Run: headless pygame with SDL's dummy video driver; simulated clock (each Clock.tick advances the game by its frame time, no real sleeping); random seed 0; keys injected as events and as key.get_pressed() state; no mouse input.
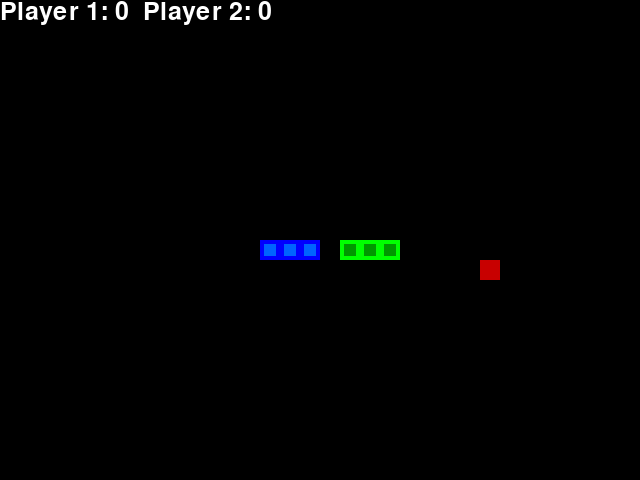
Frame 1 of 1 · flips 1–60 · no input (game ended)

The pygame program that drew these frames:

import pygame
import random
from enum import Enum
from collections import namedtuple

class Direction(Enum):
    RIGHT = 1
    LEFT = 2
    UP = 3
    DOWN = 4

Point = namedtuple("Point", "x, y")

pygame.display.init()
pygame.font.init()

font = pygame.font.Font(pygame.font.get_default_font(), 25)

# rgb colors
WHITE = (255, 255, 255)
RED = (200, 0, 0)
BLUE1 = (0, 0, 255)
BLUE2 = (0, 100, 255)
GREEN1 = (0, 255, 0)
GREEN2 = (0, 150, 0)
BLACK = (0, 0, 0)

BLOCK_SIZE = 20
SPEED = 4

class SnakeGame:

    def __init__(self, width=640, height=480):
        self.w = width
        self.h = height

        self.display = pygame.display.set_mode((self.w, self.h))
        pygame.display.set_caption("Two Player Snake Game")
        self.clock = pygame.time.Clock()

        # Player 1 initialization
        self.direction1 = Direction.RIGHT
        self.head1 = Point(self.w / 4, self.h / 2)
        self.snake1 = [self.head1,
                      Point(self.head1.x - BLOCK_SIZE, self.head1.y),
                      Point(self.head1.x - (2 * BLOCK_SIZE), self.head1.y)]

        # Player 2 initialization
        self.direction2 = Direction.LEFT
        self.head2 = Point(3 * self.w / 4, self.h / 2)
        self.snake2 = [self.head2,
                      Point(self.head2.x + BLOCK_SIZE, self.head2.y),
                      Point(self.head2.x + (2 * BLOCK_SIZE), self.head2.y)]

        self.score1 = 0
        self.score2 = 0
        self.food = None

        self.placeFood()

    def placeFood(self):
        x = random.randint(0, (self.w - BLOCK_SIZE) // BLOCK_SIZE) * BLOCK_SIZE
        y = random.randint(0, (self.h - BLOCK_SIZE) // BLOCK_SIZE) * BLOCK_SIZE
        self.food = Point(x, y)
        if self.food in self.snake1 or self.food in self.snake2:
            self.placeFood()

    def playStep(self):
        for event in pygame.event.get():
            if event == pygame.QUIT:
                pygame.quit()
                quit()

            if event.type == pygame.KEYDOWN:
                # Player 1 controls
                if event.key == pygame.K_LEFT and self.direction1 != Direction.RIGHT:
                    self.direction1 = Direction.LEFT
                elif event.key == pygame.K_RIGHT and self.direction1 != Direction.LEFT:
                    self.direction1 = Direction.RIGHT
                elif event.key == pygame.K_UP and self.direction1 != Direction.DOWN:
                    self.direction1 = Direction.UP
                elif event.key == pygame.K_DOWN and self.direction1 != Direction.UP:
                    self.direction1 = Direction.DOWN

                # Player 2 controls
                if event.key == pygame.K_a and self.direction2 != Direction.RIGHT:
                    self.direction2 = Direction.LEFT
                elif event.key == pygame.K_d and self.direction2 != Direction.LEFT:
                    self.direction2 = Direction.RIGHT
                elif event.key == pygame.K_w and self.direction2 != Direction.DOWN:
                    self.direction2 = Direction.UP
                elif event.key == pygame.K_s and self.direction2 != Direction.UP:
                    self.direction2 = Direction.DOWN

        # Move the snakes
        self.moveSnake(self.snake1, self.direction1)
        self.moveSnake(self.snake2, self.direction2)

        # Check for collisions
        if self.isCollision(self.snake1): # or self.isCollision(self.snake2):
            return True, self.score1#, self.score2

        # Handle collisions between players
        if self.handlePlayerCollision():
            return True, self.score1, self.score2

        # Check if food is eaten
        if self.head1 == self.food:
            self.score1 += 1
            self.placeFood()
        else:
            self.snake1.pop()

        if self.head2 == self.food:
            self.score2 += 1
            self.placeFood()
        else:
            self.snake2.pop()

        self.updateUi()
        self.clock.tick(SPEED)
        return False, self.score1, self.score2

    def isCollision(self, snake):
        head = snake[0]

        # Check if snake hits the wall
        if head.x > self.w - BLOCK_SIZE or head.x < 0 or head.y > self.h - BLOCK_SIZE or head.y < 0:
            return True

        # Check if snake hits itself
        if head in snake[1:]:
            return True

        return False

    def handlePlayerCollision(self):
        if self.head1 in self.snake2[1:]:
            self.snake2.pop()
            if len(self.snake2) == 0:
                return True
        if self.head2 in self.snake1[1:]:
            self.snake1.pop()
            if len(self.snake1) == 0:
                return True
        if self.head1 == self.head2:
            return True
        return False

    def moveSnake(self, snake, direction):
    # Get the current head position
        head = snake[0]
        x, y = head.x, head.y

        # Update the head's position based on the direction
        if direction == Direction.RIGHT:
            x += BLOCK_SIZE
        elif direction == Direction.LEFT:
            x -= BLOCK_SIZE
        elif direction == Direction.DOWN:
            y += BLOCK_SIZE
        elif direction == Direction.UP:
            y -= BLOCK_SIZE

        # Create the new head position
        new_head = Point(x, y)

        # Insert the new head at the start of the snake
        snake.insert(0, new_head)

        # Update the appropriate head attribute based on the snake
        if snake == self.snake1:
            self.head1 = new_head
        elif snake == self.snake2:
            self.head2 = new_head


    def updateUi(self):
        self.display.fill(BLACK)

        # Draw Player 1 snake
        for p in self.snake1:
            pygame.draw.rect(self.display, BLUE1, pygame.Rect(p.x, p.y, BLOCK_SIZE, BLOCK_SIZE))
            pygame.draw.rect(self.display, BLUE2, pygame.Rect(p.x + 4, p.y + 4, 12, 12))

        # Draw Player 2 snake
        for p in self.snake2:
            pygame.draw.rect(self.display, GREEN1, pygame.Rect(p.x, p.y, BLOCK_SIZE, BLOCK_SIZE))
            pygame.draw.rect(self.display, GREEN2, pygame.Rect(p.x + 4, p.y + 4, 12, 12))

        # Draw food
        pygame.draw.rect(self.display, RED, pygame.Rect(self.food.x, self.food.y, BLOCK_SIZE, BLOCK_SIZE))

        # Draw scores
        score_text = font.render(f"Player 1: {self.score1}  Player 2: {self.score2}", True, WHITE)
        self.display.blit(score_text, [0, 0])

        pygame.display.flip()
def playGame():
    game = SnakeGame()

    while True:
        game_over, score1, score2 = game.playStep()

        if game_over:
            break

    print(f"Game Over! Player 1 Score: {score1}, Player 2 Score:{score2}")
    pygame.quit()

if __name__ == "__main__":
    playGame()
